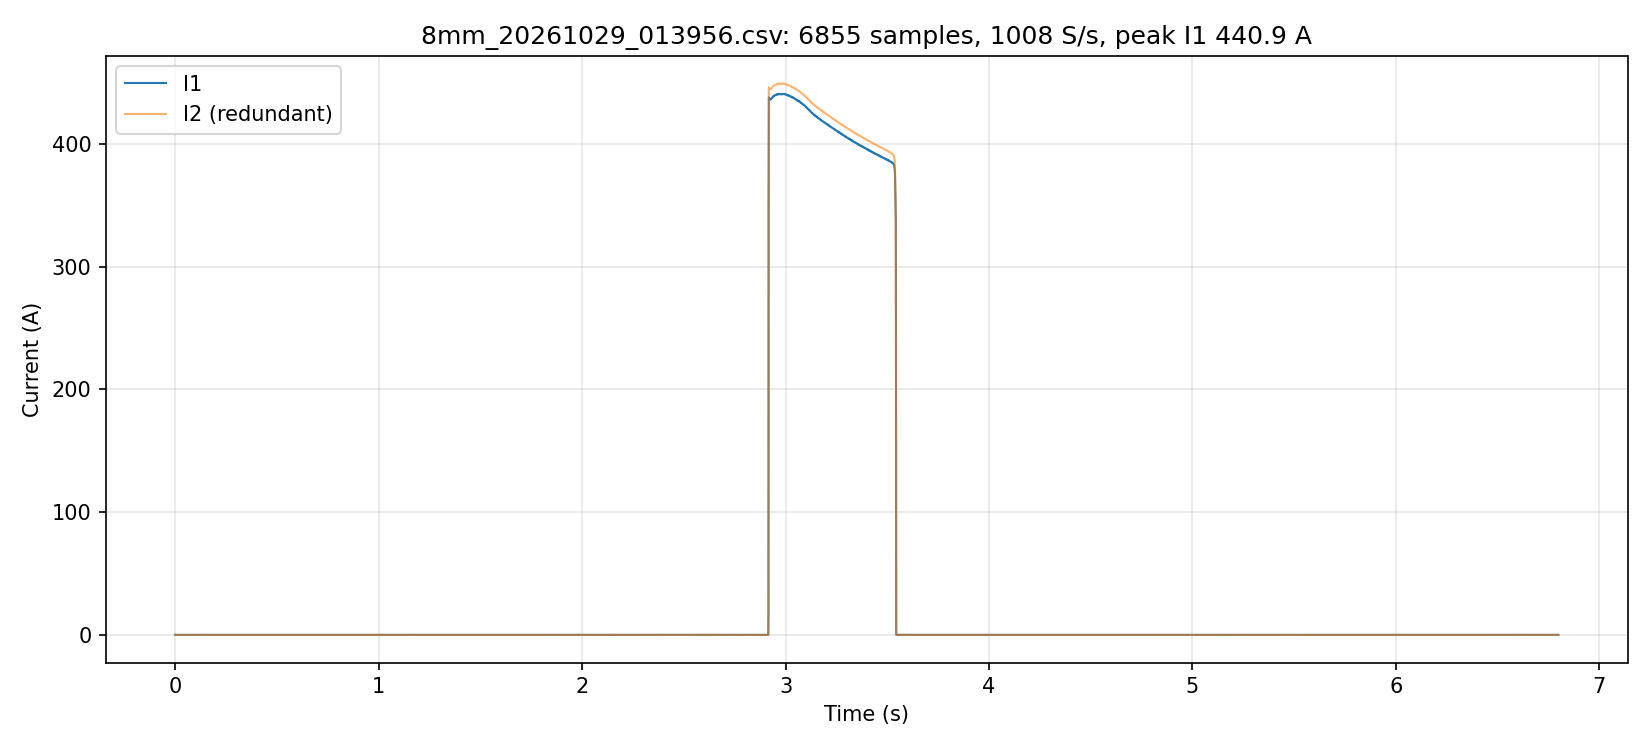

Data behind this chart, as committed beside it:
t_s, i1_A, i2_A, i1cnt, seq, flags, gap, i1_code, i2_code
0.000000, 0.040, -0.000, 128, 4473083, 0, 1, 2, 0
0.000831, -0.020, -0.000, 129, 4473084, 0, 1, -1, 0
0.001748, 0.000, 0.020, 130, 4473085, 0, 1, 0, -1
0.002753, -0.060, -0.000, 131, 4473086, 0, 1, -3, 0
0.003758, -0.020, -0.040, 132, 4473087, 0, 1, -1, 2
0.004764, 0.000, -0.000, 133, 4473088, 0, 1, 0, 0
0.005771, 0.000, -0.000, 134, 4473089, 0, 1, 0, 0
0.006776, -0.020, -0.000, 135, 4473090, 0, 1, -1, 0
0.007782, -0.020, -0.000, 136, 4473091, 0, 1, -1, 0
0.008697, 0.000, 0.020, 137, 4473092, 0, 1, 0, -1
0.009703, 0.000, -0.020, 138, 4473093, 0, 1, 0, 1
0.01071, 0.000, -0.000, 139, 4473094, 0, 1, 0, 0
0.01171, 0.020, -0.040, 140, 4473095, 0, 1, 1, 2
0.01272, -0.020, 0.040, 141, 4473096, 0, 1, -1, -2
0.01373, -0.020, -0.040, 142, 4473097, 0, 1, -1, 2
0.01473, -0.020, -0.000, 143, 4473098, 0, 1, -1, 0
0.01565, 0.000, -0.000, 144, 4473099, 0, 1, 0, 0
0.01665, -0.040, -0.000, 145, 4473100, 0, 1, -2, 0
0.01766, 0.020, -0.020, 146, 4473101, 0, 1, 1, 1
0.01866, -0.040, -0.000, 147, 4473102, 0, 1, -2, 0
0.01967, -0.020, -0.000, 148, 4473103, 0, 1, -1, 0
0.02067, 0.000, -0.000, 149, 4473104, 0, 1, 0, 0
0.02159, 0.000, -0.000, 150, 4473105, 0, 1, 0, 0
0.0226, -0.020, -0.000, 151, 4473106, 0, 1, -1, 0
0.0236, 0.020, -0.000, 152, 4473107, 0, 1, 1, 0
0.02461, 0.020, 0.020, 153, 4473108, 0, 1, 1, -1
0.02561, 0.020, 0.020, 154, 4473109, 0, 1, 1, -1
0.02662, 0.000, 0.040, 155, 4473110, 0, 1, 0, -2
0.02763, -0.060, -0.000, 156, 4473111, 0, 1, -3, 0
0.02854, 0.000, -0.000, 157, 4473112, 0, 1, 0, 0
0.02955, -0.040, -0.060, 158, 4473113, 0, 1, -2, 3
0.03055, 0.000, -0.000, 159, 4473114, 0, 1, 0, 0
0.03156, 0.000, -0.000, 160, 4473115, 0, 1, 0, 0
0.03256, 0.020, -0.000, 161, 4473116, 0, 1, 1, 0
0.03357, 0.000, -0.020, 162, 4473117, 0, 1, 0, 1
0.03449, 0.000, -0.020, 163, 4473118, 0, 1, 0, 1
0.03549, -0.020, -0.020, 164, 4473119, 0, 1, -1, 1
0.0365, 0.000, -0.000, 165, 4473120, 0, 1, 0, 0
0.0375, 0.000, 0.040, 166, 4473121, 0, 1, 0, -2
0.03851, 0.020, -0.000, 167, 4473122, 0, 1, 1, 0
0.03952, 0.000, -0.040, 168, 4473123, 0, 1, 0, 2
0.04052, -0.100, -0.000, 169, 4473124, 0, 1, -5, 0
0.04144, 0.000, -0.000, 170, 4473125, 0, 1, 0, 0
0.04244, -0.040, -0.000, 171, 4473126, 0, 1, -2, 0
0.04345, 0.000, -0.000, 172, 4473127, 0, 1, 0, 0
0.04446, -0.040, 0.040, 173, 4473128, 0, 1, -2, -2
0.04546, -0.040, -0.000, 174, 4473129, 0, 1, -2, 0
0.04647, -0.020, -0.000, 175, 4473130, 0, 1, -1, 0
0.04747, 0.000, -0.000, 176, 4473131, 0, 1, 0, 0
0.04839, 0.000, -0.000, 177, 4473132, 0, 1, 0, 0
0.0494, 0.000, -0.000, 178, 4473133, 0, 1, 0, 0
0.0504, 0.000, -0.000, 179, 4473134, 0, 1, 0, 0
0.05141, 0.000, -0.000, 180, 4473135, 0, 1, 0, 0
0.05241, 0.020, -0.020, 181, 4473136, 0, 1, 1, 1
0.05342, 0.040, -0.000, 182, 4473137, 0, 1, 2, 0
0.05434, 0.000, 0.040, 183, 4473138, 0, 1, 0, -2
0.05534, -0.020, -0.020, 184, 4473139, 0, 1, -1, 1
0.05635, -0.040, -0.000, 185, 4473140, 0, 1, -2, 0
0.05735, 0.000, -0.000, 186, 4473141, 0, 1, 0, 0
0.05836, -0.020, -0.000, 187, 4473142, 0, 1, -1, 0
... 6,795 more rows
